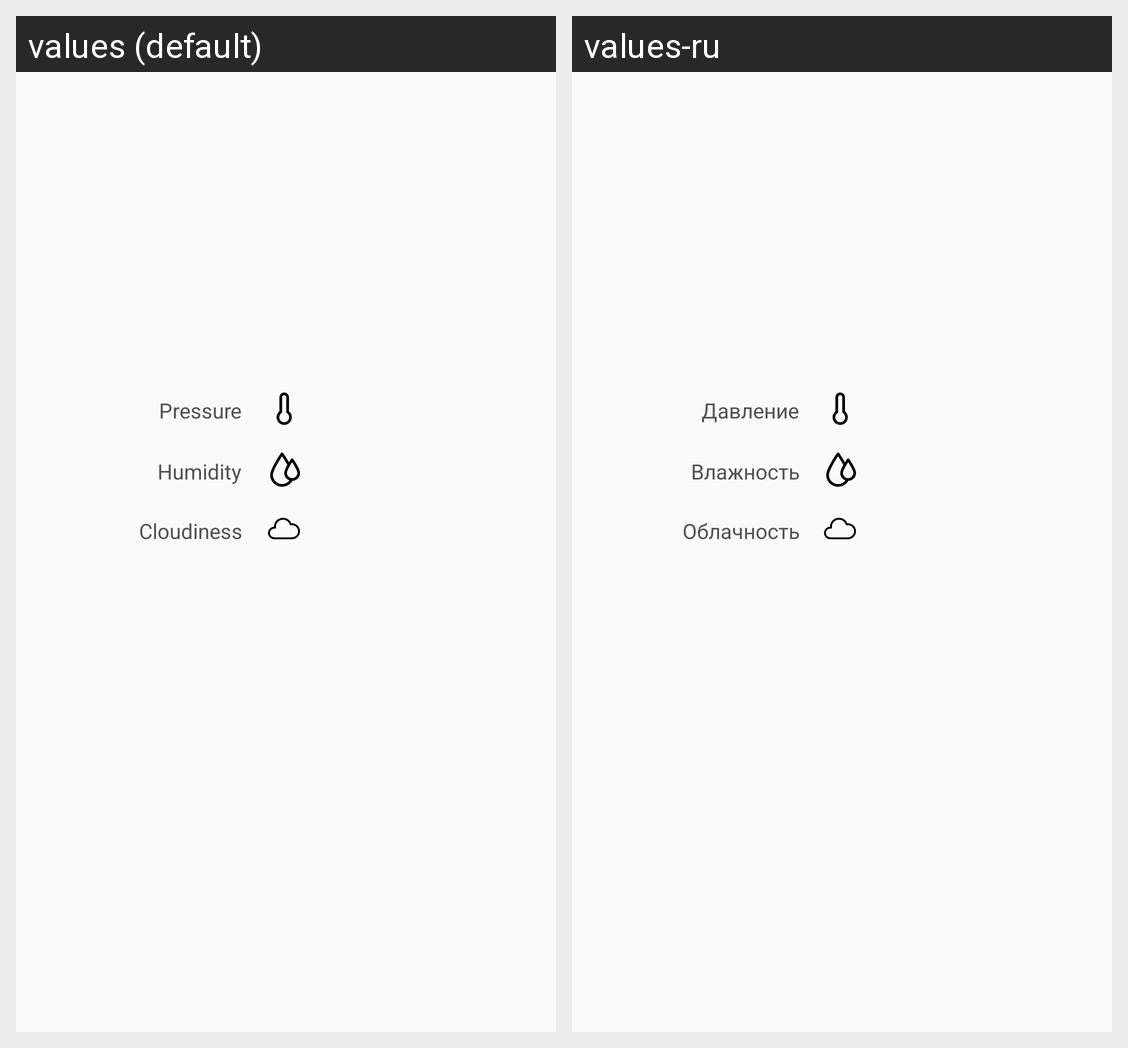

The Android screen above is rendered under two locales of the same app. Produce the string resources it draws, with the default and per-locale values.
Android screen res/layout/layout_weather_info.xml rendered under 2 locales, left to right: values (default), values-ru. Device: Nexus 5 (rendered at 1080×1920; each locale shown at half size, 540×960, under a caption strip naming it); theme AppTheme.
Strings drawn on this screen, with the default value and each locale's value (text and hints the layout hard-codes, and strings that could not be matched under every locale, appear in the picture but are not listed):

weather_info_title_pressure
  values: Pressure
  values-ru: Давление

weather_info_title_humidity
  values: Humidity
  values-ru: Влажность

weather_info_title_cloudiness
  values: Cloudiness
  values-ru: Облачность
